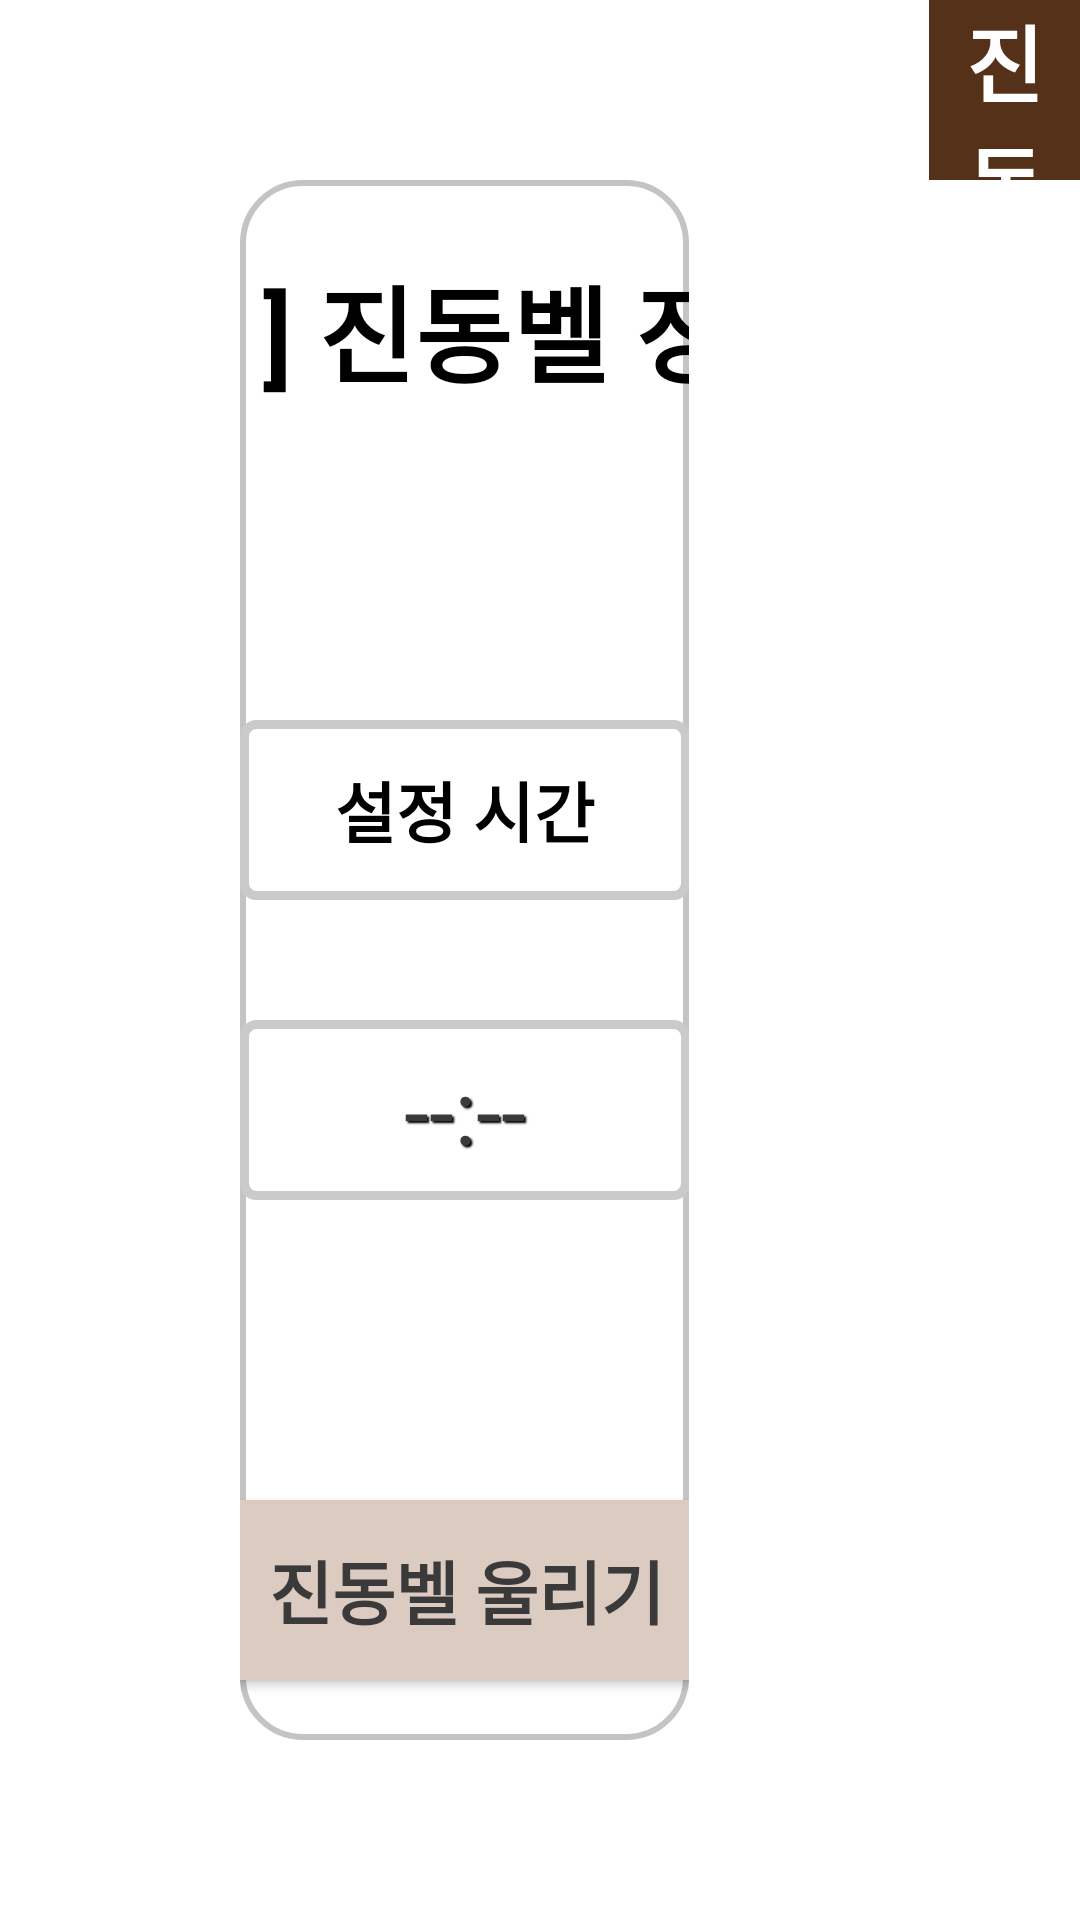

Write the Android layout XML for this screen, with the resource values it uses.
<!-- AndroidManifest.xml: application theme Theme.TimeBrew -->
<!-- res/layout/vibratingbell_page.xml -->
<?xml version="1.0" encoding="utf-8"?>
<LinearLayout
        xmlns:android="http://schemas.android.com/apk/res/android"
        android:layout_width="match_parent"
        android:layout_height="match_parent"
        android:orientation="horizontal"
        android:layout_gravity="center"
        xmlns:app="http://schemas.android.com/apk/res-auto"
        android:background="@color/white">


    <androidx.constraintlayout.widget.ConstraintLayout
            android:layout_marginHorizontal="80dp"
            android:layout_width="wrap_content"
            android:layout_height="wrap_content"
            android:layout_weight="5"
            android:layout_gravity="center"
            android:background="@drawable/solid_layout_round"
    >
        <TextView
                android:id="@+id/vibratingbellInfo"
                app:layout_constraintTop_toTopOf="parent"
                app:layout_constraintLeft_toLeftOf="parent"
                app:layout_constraintRight_toRightOf="parent"
                android:layout_width="400dp"
                android:layout_height="60dp"
                android:text="[     ] 진동벨 정보"
                android:layout_marginTop="20dp"
                android:textSize="35sp"
                android:gravity="center"
                android:textStyle="bold"
                android:textColor="@color/black"
        />

        <LinearLayout
                android:layout_marginTop="100dp"
                android:id="@+id/infoLL"
                android:layout_width="0dp"
                android:layout_height="wrap_content"
                android:orientation="horizontal"
                android:gravity="center"
                app:layout_constraintLeft_toLeftOf="parent"
                app:layout_constraintRight_toRightOf="parent"
                app:layout_constraintTop_toBottomOf="@+id/vibratingbellInfo"
        >


            <TextView
                    android:layout_width="150dp"
                    android:layout_height="60dp"
                    android:id="@+id/enter_time_info"
                    android:text="입장 시간"
                    android:textSize="22dp"
                    android:textStyle="bold"
                    android:background="@drawable/outline_file2"
                    android:gravity="center"
                    android:textColor="@color/black"
            />
            <TextView
                    android:layout_width="150dp"
                    android:layout_height="60dp"
                    android:id="@+id/set_time_info"
                    android:text="설정 시간"
                    android:textSize="22dp"
                    android:layout_marginHorizontal="84dp"
                    android:textStyle="bold"
                    android:background="@drawable/outline_file2"
                    android:gravity="center"
                    android:textColor="@color/black"
            />

            <TextView
                    android:layout_width="150dp"
                    android:layout_height="60dp"
                    android:id="@+id/left_time_info"
                    android:text="잔여 시간"
                    android:textSize="22dp"
                    android:textStyle="bold"
                    android:background="@drawable/outline_file2"
                    android:gravity="center"
                    android:textColor="@color/black"/>


        </LinearLayout>

        <LinearLayout
                android:layout_marginTop="40dp"
                android:id="@+id/editLL"
                android:layout_width="0dp"
                android:layout_height="wrap_content"
                android:orientation="horizontal"
                android:gravity="center"
                app:layout_constraintLeft_toLeftOf="parent"
                app:layout_constraintRight_toRightOf="parent"
                app:layout_constraintTop_toBottomOf="@+id/infoLL"
        >

            <EditText
                    android:layout_width="150dp"
                    android:layout_height="60dp"
                    android:id="@+id/enter_time"
                    android:textColor="#3A3A3A"
                    app:layout_constraintTop_toBottomOf="@+id/enter_time_info"
                    app:layout_constraintLeft_toLeftOf="parent"
                    android:background="@drawable/outline_file2"
                    android:text="--:--"
                    android:textSize="30dp"

                    android:gravity="center"
                    android:shadowColor="@color/black"
                    android:shadowDx="2"
                    android:shadowDy="2"
                    android:shadowRadius="1"
                    android:focusable="false"
            />

            <EditText
                    android:layout_width="150dp"
                    android:layout_height="60dp"
                    android:id="@+id/set_time"
                    android:textColor="#3A3A3A"
                    app:layout_constraintTop_toBottomOf="@+id/set_time_info"
                    app:layout_constraintLeft_toRightOf="@+id/enter_time"
                    android:background="@drawable/outline_file2"
                    android:text="--:--"
                    android:textSize="30dp"
                    android:layout_marginHorizontal="84dp"

                    android:gravity="center"
                    android:shadowColor="@color/black"
                    android:shadowDx="2"
                    android:shadowDy="2"
                    android:shadowRadius="1"
                    android:focusable="false"

            />

            <EditText
                    android:layout_width="150dp"
                    android:layout_height="60dp"
                    android:id="@+id/left_time"
                    android:textColor="#3A3A3A"
                    app:layout_constraintTop_toBottomOf="@+id/left_time_info"
                    app:layout_constraintLeft_toRightOf="@+id/set_time"
                    android:background="@drawable/outline_file2"
                    android:text="--:--"
                    android:textSize="30dp"
                    android:gravity="center"
                    android:shadowColor="@color/black"
                    android:shadowDx="2"
                    android:shadowDy="2"
                    android:shadowRadius="1"
                    android:focusable="false"
            />


        </LinearLayout>



        <Button
                android:layout_width="250dp"
                android:layout_height="60dp"
                android:id="@+id/vibratebell_ringing"
                app:layout_constraintBaseline_toBaselineOf="parent"
                app:layout_constraintLeft_toLeftOf="parent"
                app:layout_constraintRight_toRightOf="parent"
                app:layout_constraintTop_toBottomOf="@+id/editLL"
                app:layout_constraintBottom_toBottomOf="parent"
                android:background="@drawable/solid_textview_member_info"
                android:layout_marginTop="100dp"
                android:text="진동벨 울리기"
                android:textSize="23dp"
                android:textColor="#3A3A3A"
                android:textStyle="bold"
                android:backgroundTint="@color/btn_color"
                android:layout_marginBottom="20dp"
        />

    </androidx.constraintlayout.widget.ConstraintLayout>

    <LinearLayout
            android:layout_width="wrap_content"
            android:layout_height="match_parent"
            android:orientation="vertical"
            android:layout_weight="4"
            android:layout_gravity="center"
    >
        <TextView
                android:layout_width="match_parent"
                android:layout_height="60dp"
                android:text="진 동 벨"
                android:textSize="28sp"
                android:gravity="center"
                android:textStyle="bold"
                android:background="#543118"
                android:textColor="@color/white"
        />
        <androidx.recyclerview.widget.RecyclerView
                android:id="@+id/vibratingbellList"
                android:layout_width="match_parent"
                android:layout_height="match_parent"
        />

    </LinearLayout>

</LinearLayout>
<!-- resources referenced by this layout -->
<resources>
  <color name="black">#FF000000</color>
  <color name="btn_color">#DBCBC0</color>
  <color name="white">#FFFFFFFF</color>
  <!-- drawable outline_file2 (drawable) -->
  <?xml version="1.0" encoding="utf-8"?>
  <layer-list xmlns:android="http://schemas.android.com/apk/res/android">
  <item>
      <shape
          android:shape="rectangle">
              <stroke
                  android:width="3dp"
                  android:color="#CACACA">
              </stroke>
  
              <solid android:color="@color/white">
              </solid>
              <corners
                  android:radius="4dp">
              </corners>
      </shape>
  </item>
  
  
  </layer-list>
  <!-- drawable solid_layout_round (drawable) -->
  <?xml version="1.0" encoding="utf-8"?>
  <shape xmlns:android="http://schemas.android.com/apk/res/android"
         android:shape="rectangle">
  
      <stroke android:width="2dp" android:color="#C6C3C3" />
  
  
      <corners
  
              android:radius="20dp"/>
  
  </shape>
  <!-- drawable solid_textview_member_info (drawable) -->
  <?xml version="1.0" encoding="utf-8"?>
  <shape xmlns:android="http://schemas.android.com/apk/res/android"
         android:padding="10dp"
         android:shape="rectangle" >
  
      <solid
              android:color="#EAE7E7"/>
  
      <corners
              android:radius="10dp"/>
  
  </shape>
  <style name="Theme.TimeBrew" parent="Base.Theme.TimeBrew" />
  <style name="Base.Theme.TimeBrew" parent="Theme.AppCompat.DayNight.NoActionBar">
          
          
      </style>
</resources>
